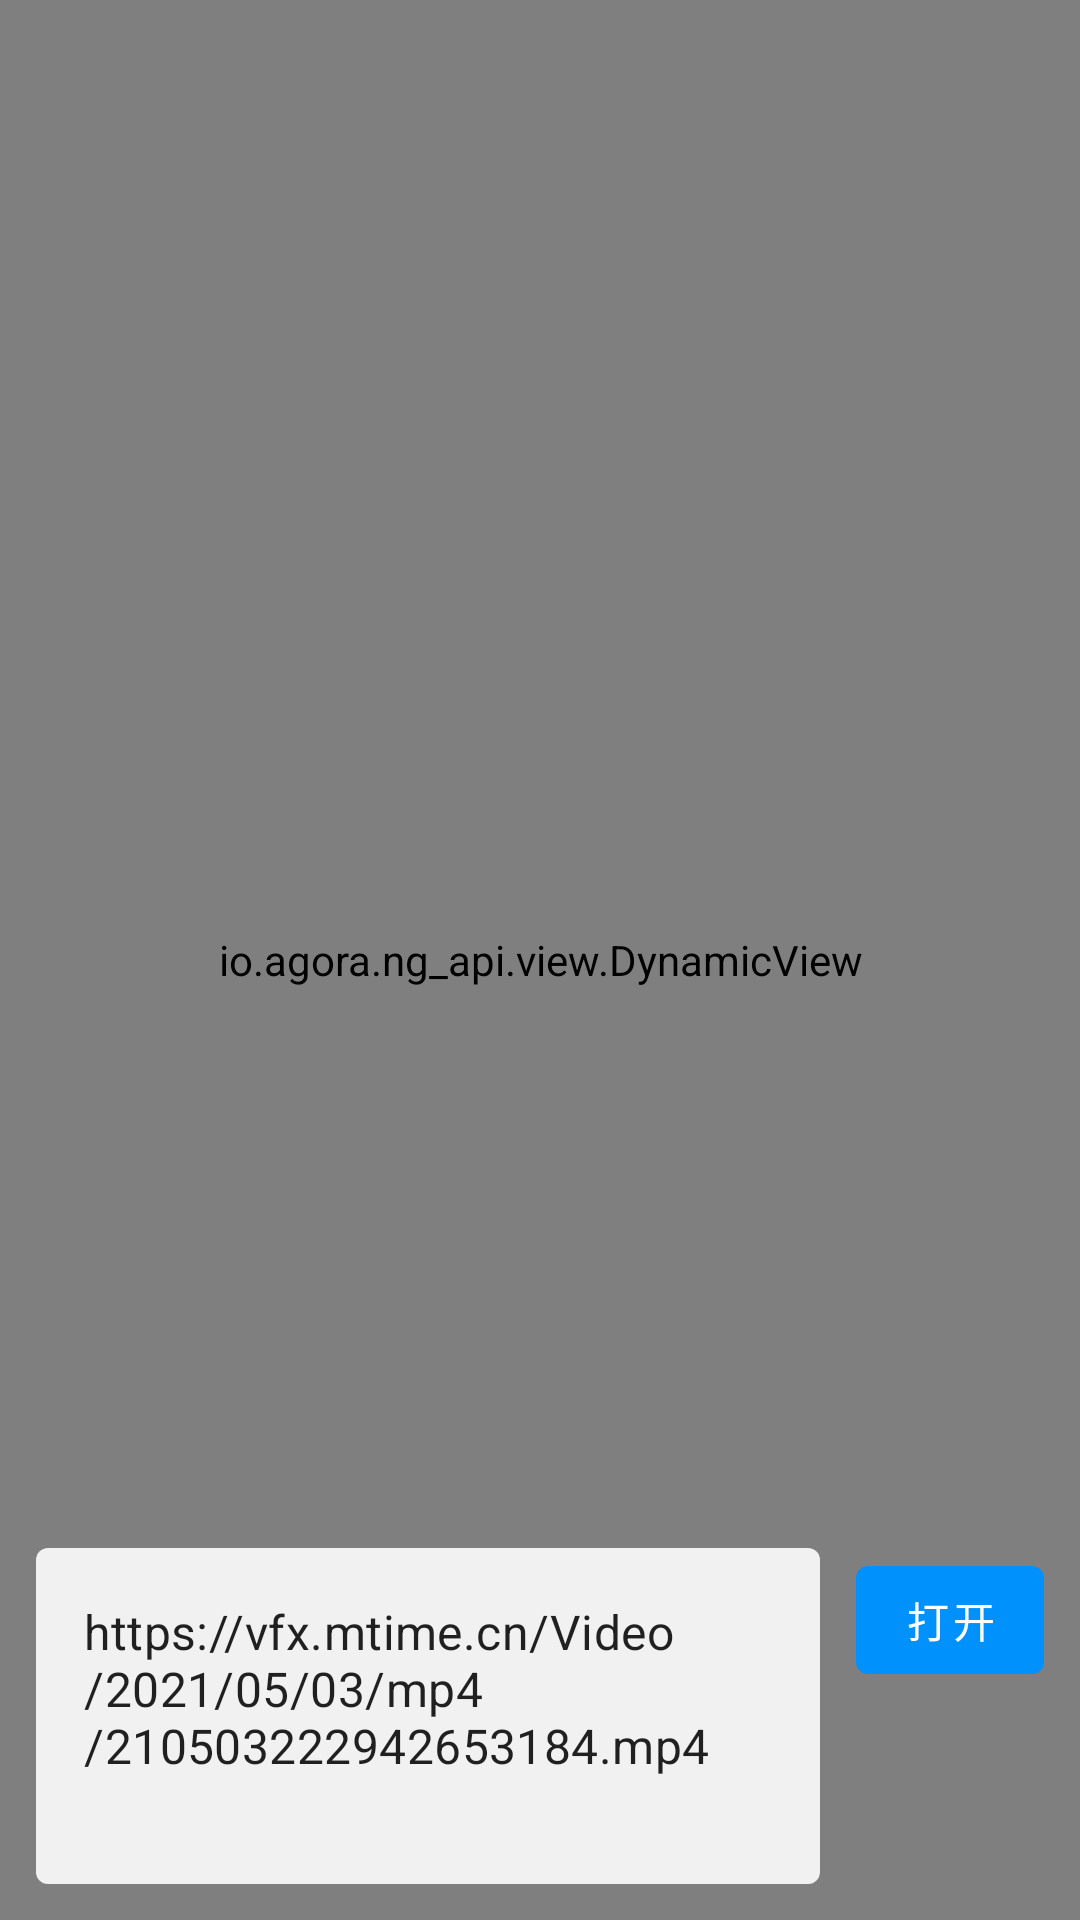

Layout XML and referenced resources for this Android screen:
<!-- AndroidManifest.xml: application theme Theme.AgoraApi -->
<!-- res/layout/fragment_media_player.xml -->
<?xml version="1.0" encoding="utf-8"?>
<androidx.constraintlayout.widget.ConstraintLayout
        xmlns:android="http://schemas.android.com/apk/res/android"
        android:layout_width="match_parent"
        android:layout_height="match_parent"
        xmlns:app="http://schemas.android.com/apk/res-auto">

    <io.agora.ng_api.view.DynamicView
            android:id="@+id/container_fg_player"
            app:dynamic_layoutStyle="scroll"
            app:dynamic_fitEnd="false"
            android:layout_width="match_parent"
            android:layout_height="match_parent"/>

    <LinearLayout
            android:orientation="horizontal"
            android:gravity="fill_vertical"
            android:focusableInTouchMode="true"
            app:layout_constraintBottom_toBottomOf="parent"
            android:layout_width="match_parent"
            android:layout_height="124dp">

        <com.google.android.material.textfield.TextInputLayout
                android:id="@+id/layout_input_url_fg_player"
                style="@style/Widget.MaterialComponents.TextInputLayout.OutlinedBox"
                android:layout_weight="1"
                android:layout_width="0dp"
                android:layout_height="match_parent"
                app:boxBackgroundMode="filled"
                app:errorEnabled="true"
                app:hintEnabled="false"
                app:boxCornerRadiusTopStart="4dp"
                app:boxCornerRadiusTopEnd="4dp"
                app:boxCornerRadiusBottomStart="4dp"
                app:boxCornerRadiusBottomEnd="4dp"
                android:paddingBottom="@dimen/space_medium"
                android:paddingHorizontal="@dimen/space_medium"
                app:boxStrokeWidth="0dp"
                app:boxStrokeWidthFocused="0dp">

            <com.google.android.material.textfield.TextInputEditText
                    android:id="@+id/input_url_fg_player"
                    android:layout_width="match_parent"
                    android:layout_height="match_parent"
                    android:background="@null"
                    android:maxLines="5"
                    android:gravity="top|start"
                    android:text="@string/demo_video_url"
                    android:hint="@string/file_url"
                    android:inputType="textMultiLine|textUri"
                    android:importantForAutofill="no"/>
        </com.google.android.material.textfield.TextInputLayout>

        <com.google.android.material.button.MaterialButton
                android:id="@+id/btn_open_fg_player"
                android:textAllCaps="false"
                android:enabled="false"
                android:text="@string/open"
                android:minWidth="0dp"
                android:textColor="?attr/colorOnPrimary"
                app:backgroundTint="?attr/colorPrimary"
                android:layout_marginRight="@dimen/space_medium"
                android:layout_marginEnd="@dimen/space_medium"
                android:layout_width="wrap_content"
                android:layout_height="wrap_content"/>
    </LinearLayout>
</androidx.constraintlayout.widget.ConstraintLayout>
<!-- resources referenced by this layout -->
<resources>
  <dimen name="space_medium">12dp</dimen>
  <string name="demo_video_url">https://vfx.mtime.cn/Video/2021/05/03/mp4/210503222942653184.mp4</string>
  <string name="file_url">媒体文件地址</string>
  <string name="open">打开</string>
  <style name="Theme.AgoraApi" parent="Theme.MaterialComponents.DayNight.NoActionBar">
          
          <item name="colorPrimary">@color/agora_blue</item>
          <item name="colorPrimaryVariant">@color/purple_700</item>
          <item name="colorOnPrimary">@color/white</item>
          
          <item name="colorSecondary">@color/teal_200</item>
          <item name="colorSecondaryVariant">@color/teal_700</item>
          <item name="colorOnSecondary">@color/black</item>
          
          <item name="android:statusBarColor" tools:targetApi="lollipop">@android:color/transparent</item>
          <item name="android:navigationBarColor" tools:targetApi="lollipop">@android:color/transparent</item>
          <item name="android:enforceNavigationBarContrast" tools:targetApi="q">false</item>
          <item name="android:enforceStatusBarContrast" tools:targetApi="q">false</item>
          
          <item name="fabCustomSize">56dp</item>
          <item name="android:colorBackground">@color/white</item>
          <item name="colorSurface">@color/surface_white</item>
          <item name="android:colorAccent" tools:targetApi="lollipop">@color/agora_blue</item>
          <item name="android:colorControlActivated" tools:targetApi="lollipop">@color/agora_blue</item>
      </style>
  <color name="agora_blue">#FF0091FC</color>
  <color name="purple_700">#FF3700B3</color>
  <color name="white">#FFFFFFFF</color>
  <color name="teal_200">#FF03DAC5</color>
  <color name="teal_700">#FF018786</color>
  <color name="black">#FF000000</color>
  <color name="surface_white">#F1F1F1</color>
</resources>
